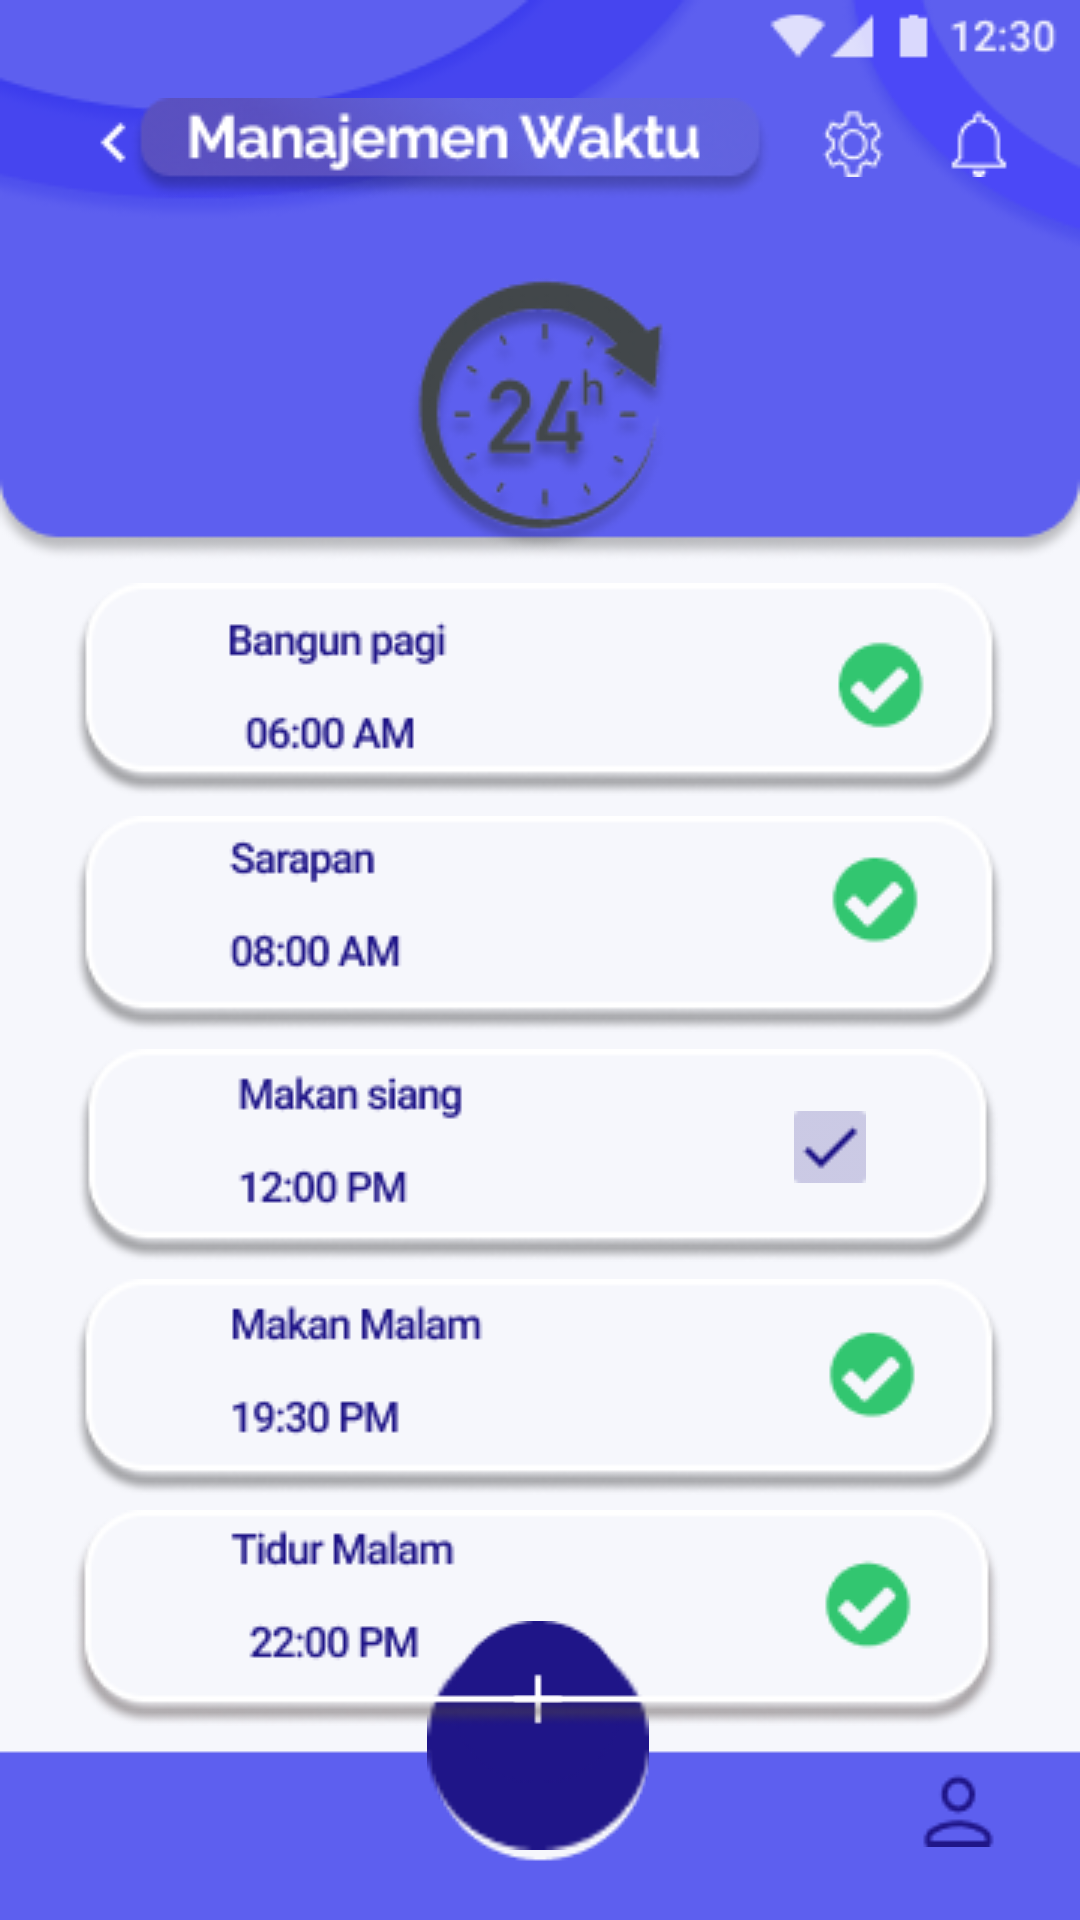

The Android layout XML behind this screen, and the referenced resources:
<!-- AndroidManifest.xml: application theme Theme.HealthyCare2 -->
<!-- res/layout/activity_manajemen_waktu.xml -->
<?xml version="1.0" encoding="utf-8"?>
<androidx.constraintlayout.widget.ConstraintLayout xmlns:android="http://schemas.android.com/apk/res/android"
    xmlns:app="http://schemas.android.com/apk/res-auto"
    xmlns:tools="http://schemas.android.com/tools"
    android:layout_width="match_parent"
    android:layout_height="match_parent"
    android:background="@drawable/bgg"
    tools:context=".ManajemenWaktuActivity">

    <LinearLayout
        android:id="@+id/linearLayout"
        android:layout_width="409dp"
        android:layout_height="27dp"
        android:orientation="horizontal"
        tools:layout_editor_absoluteX="1dp"
        tools:layout_editor_absoluteY="1dp"></LinearLayout>

    <ImageView
        android:id="@+id/imageView"
        android:layout_width="wrap_content"
        android:layout_height="wrap_content"
        app:layout_constraintBottom_toBottomOf="parent"
        app:layout_constraintEnd_toEndOf="parent"
        app:layout_constraintHorizontal_bias="0.294"
        app:layout_constraintStart_toStartOf="parent"
        app:layout_constraintTop_toTopOf="parent"
        app:layout_constraintVertical_bias="0.054"
        app:srcCompat="@drawable/mnjmenwaktu" />

    <ImageView
        android:id="@+id/imageView9"
        android:layout_width="wrap_content"
        android:layout_height="wrap_content"
        app:layout_constraintBottom_toBottomOf="parent"
        app:layout_constraintEnd_toEndOf="parent"
        app:layout_constraintStart_toStartOf="parent"
        app:layout_constraintTop_toTopOf="parent"
        app:layout_constraintVertical_bias="0.148"
        app:srcCompat="@drawable/jam" />

    <ImageButton
        android:id="@+id/imageButton16"
        android:layout_width="wrap_content"
        android:layout_height="wrap_content"
        android:backgroundTint="#00FFFFFF"
        app:layout_constraintBottom_toBottomOf="parent"
        app:layout_constraintEnd_toEndOf="parent"
        app:layout_constraintHorizontal_bias="0.044"
        app:layout_constraintStart_toStartOf="parent"
        app:layout_constraintTop_toTopOf="parent"
        app:layout_constraintVertical_bias="0.042"
        app:srcCompat="@drawable/ti"
        tools:ignore="TouchTargetSizeCheck,SpeakableTextPresentCheck" />

    <ImageButton
        android:id="@+id/imageButton17"
        android:layout_width="wrap_content"
        android:layout_height="wrap_content"
        android:backgroundTint="#00FFFFFF"
        app:layout_constraintBottom_toBottomOf="parent"
        app:layout_constraintEnd_toEndOf="parent"
        app:layout_constraintHorizontal_bias="0.834"
        app:layout_constraintStart_toStartOf="parent"
        app:layout_constraintTop_toTopOf="parent"
        app:layout_constraintVertical_bias="0.042"
        app:srcCompat="@drawable/settings"
        tools:ignore="SpeakableTextPresentCheck,TouchTargetSizeCheck" />

    <ImageButton
        android:id="@+id/imageButton18"
        android:layout_width="wrap_content"
        android:layout_height="wrap_content"
        android:backgroundTint="#00FFFFFF"
        app:layout_constraintBottom_toBottomOf="parent"
        app:layout_constraintEnd_toEndOf="parent"
        app:layout_constraintHorizontal_bias="0.966"
        app:layout_constraintStart_toStartOf="parent"
        app:layout_constraintTop_toTopOf="parent"
        app:layout_constraintVertical_bias="0.042"
        app:srcCompat="@drawable/ntf"
        tools:ignore="SpeakableTextPresentCheck,TouchTargetSizeCheck" />

    <ImageButton
        android:id="@+id/imageButton19"
        android:layout_width="wrap_content"
        android:layout_height="wrap_content"
        android:backgroundTint="#00FFFFFF"
        app:layout_constraintBottom_toBottomOf="parent"
        app:layout_constraintEnd_toEndOf="parent"
        app:layout_constraintHorizontal_bias="0.493"
        app:layout_constraintStart_toStartOf="parent"
        app:layout_constraintTop_toTopOf="parent"
        app:layout_constraintVertical_bias="0.336"
        app:srcCompat="@drawable/bangun"
        tools:ignore="SpeakableTextPresentCheck" />

    <ImageButton
        android:id="@+id/imageButton20"
        android:layout_width="wrap_content"
        android:layout_height="wrap_content"
        android:backgroundTint="#00FFFFFF"
        app:layout_constraintBottom_toBottomOf="parent"
        app:layout_constraintEnd_toEndOf="parent"
        app:layout_constraintHorizontal_bias="0.493"
        app:layout_constraintStart_toStartOf="parent"
        app:layout_constraintTop_toTopOf="parent"
        app:layout_constraintVertical_bias="0.478"
        app:srcCompat="@drawable/sarapan"
        tools:ignore="SpeakableTextPresentCheck" />

    <ImageButton
        android:id="@+id/imageButton21"
        android:layout_width="wrap_content"
        android:layout_height="wrap_content"
        android:backgroundTint="#00FFFFFF"
        app:layout_constraintBottom_toBottomOf="parent"
        app:layout_constraintEnd_toEndOf="parent"
        app:layout_constraintHorizontal_bias="0.475"
        app:layout_constraintStart_toStartOf="parent"
        app:layout_constraintTop_toTopOf="parent"
        app:layout_constraintVertical_bias="0.619"
        app:srcCompat="@drawable/makansiang"
        tools:ignore="SpeakableTextPresentCheck" />

    <ImageButton
        android:id="@+id/imageButton22"
        android:layout_width="wrap_content"
        android:layout_height="wrap_content"
        android:backgroundTint="#00FFFFFF"
        app:layout_constraintBottom_toBottomOf="parent"
        app:layout_constraintEnd_toEndOf="parent"
        app:layout_constraintHorizontal_bias="0.493"
        app:layout_constraintStart_toStartOf="parent"
        app:layout_constraintTop_toTopOf="parent"
        app:layout_constraintVertical_bias="0.76"
        app:srcCompat="@drawable/makanmalam"
        tools:ignore="SpeakableTextPresentCheck" />

    <ImageView
        android:id="@+id/imageView10"
        android:layout_width="74dp"
        android:layout_height="78dp"
        app:layout_constraintBottom_toBottomOf="parent"
        app:layout_constraintEnd_toEndOf="parent"
        app:layout_constraintHorizontal_bias="0.498"
        app:layout_constraintStart_toStartOf="parent"
        app:layout_constraintTop_toBottomOf="@+id/imageButton22"
        app:layout_constraintVertical_bias="0.626"
        app:srcCompat="@drawable/lips" />

    <ImageButton
        android:id="@+id/imageButton23"
        android:layout_width="wrap_content"
        android:layout_height="wrap_content"
        android:backgroundTint="#00FFFFFF"
        app:layout_constraintBottom_toBottomOf="parent"
        app:layout_constraintEnd_toEndOf="parent"
        app:layout_constraintHorizontal_bias="0.498"
        app:layout_constraintStart_toStartOf="parent"
        app:layout_constraintTop_toTopOf="parent"
        app:layout_constraintVertical_bias="0.937"
        app:srcCompat="@drawable/plus"
        tools:ignore="SpeakableTextPresentCheck,TouchTargetSizeCheck" />

    <ImageButton
        android:id="@+id/imageButton24"
        android:layout_width="wrap_content"
        android:layout_height="wrap_content"
        android:backgroundTint="#00FFFFFF"
        app:layout_constraintBottom_toBottomOf="parent"
        app:layout_constraintEnd_toEndOf="parent"
        app:layout_constraintHorizontal_bias="0.044"
        app:layout_constraintStart_toStartOf="parent"
        app:layout_constraintTop_toTopOf="parent"
        app:layout_constraintVertical_bias="0.976"
        app:srcCompat="@drawable/vector"
        tools:ignore="SpeakableTextPresentCheck" />

    <ImageButton
        android:id="@+id/imageButton25"
        android:layout_width="wrap_content"
        android:layout_height="wrap_content"
        android:backgroundTint="#00FFFFFF"
        app:layout_constraintBottom_toBottomOf="parent"
        app:layout_constraintEnd_toEndOf="parent"
        app:layout_constraintHorizontal_bias="0.955"
        app:layout_constraintStart_toStartOf="parent"
        app:layout_constraintTop_toTopOf="parent"
        app:layout_constraintVertical_bias="0.976"
        app:srcCompat="@drawable/org"
        tools:ignore="SpeakableTextPresentCheck,TouchTargetSizeCheck" />

    <ImageView
        android:id="@+id/imageView11"
        android:layout_width="wrap_content"
        android:layout_height="wrap_content"
        app:layout_constraintBottom_toBottomOf="parent"
        app:layout_constraintEnd_toEndOf="parent"
        app:layout_constraintHorizontal_bias="0.788"
        app:layout_constraintStart_toStartOf="parent"
        app:layout_constraintTop_toTopOf="parent"
        app:layout_constraintVertical_bias="0.601"
        app:srcCompat="@drawable/ceklis" />

    <ImageButton
        android:id="@+id/imageButton26"
        android:layout_width="wrap_content"
        android:layout_height="wrap_content"
        android:backgroundTint="#00FFFFFF"
        app:layout_constraintBottom_toBottomOf="parent"
        app:layout_constraintEnd_toEndOf="parent"
        app:layout_constraintHorizontal_bias="0.461"
        app:layout_constraintStart_toStartOf="parent"
        app:layout_constraintTop_toTopOf="parent"
        app:layout_constraintVertical_bias="0.9"
        app:srcCompat="@drawable/tidurmalam"
        tools:ignore="SpeakableTextPresentCheck" />

</androidx.constraintlayout.widget.ConstraintLayout>
<!-- resources referenced by this layout -->
<resources>
  <!-- drawable bangun: png bitmap (drawable, 7592 bytes) -->
  <!-- drawable bgg: png bitmap (drawable, 11755 bytes) -->
  <!-- drawable ceklis: png bitmap (drawable, 357 bytes) -->
  <!-- drawable jam: png bitmap (drawable, 11904 bytes) -->
  <!-- drawable lips: png bitmap (drawable, 1086 bytes) -->
  <!-- drawable makanmalam: png bitmap (drawable, 7494 bytes) -->
  <!-- drawable makansiang: png bitmap (drawable, 6285 bytes) -->
  <!-- drawable mnjmenwaktu: png bitmap (drawable, 9151 bytes) -->
  <!-- drawable ntf: png bitmap (drawable, 357 bytes) -->
  <!-- drawable org: png bitmap (drawable, 721 bytes) -->
  <!-- drawable plus: png bitmap (drawable, 1146 bytes) -->
  <!-- drawable sarapan: png bitmap (drawable, 7424 bytes) -->
  <!-- drawable settings: png bitmap (drawable, 520 bytes) -->
  <!-- drawable ti: png bitmap (drawable, 185 bytes) -->
  <!-- drawable tidurmalam: png bitmap (drawable, 8542 bytes) -->
  <style name="Theme.HealthyCare2" parent="Theme.MaterialComponents.DayNight.DarkActionBar">
          
          <item name="colorPrimary">@color/purple_500</item>
          <item name="colorPrimaryVariant">@color/purple_700</item>
          <item name="colorOnPrimary">@color/white</item>
          
          <item name="colorSecondary">@color/teal_200</item>
          <item name="colorSecondaryVariant">@color/teal_700</item>
          <item name="colorOnSecondary">@color/black</item>
          
          <item name="android:statusBarColor" tools:targetApi="l">?attr/colorPrimaryVariant</item>
          
      </style>
  <color name="purple_500">#FF6200EE</color>
  <color name="purple_700">#FF3700B3</color>
  <color name="white">#FFFFFFFF</color>
  <color name="teal_200">#FF03DAC5</color>
  <color name="teal_700">#FF018786</color>
  <color name="black">#FF000000</color>
</resources>
